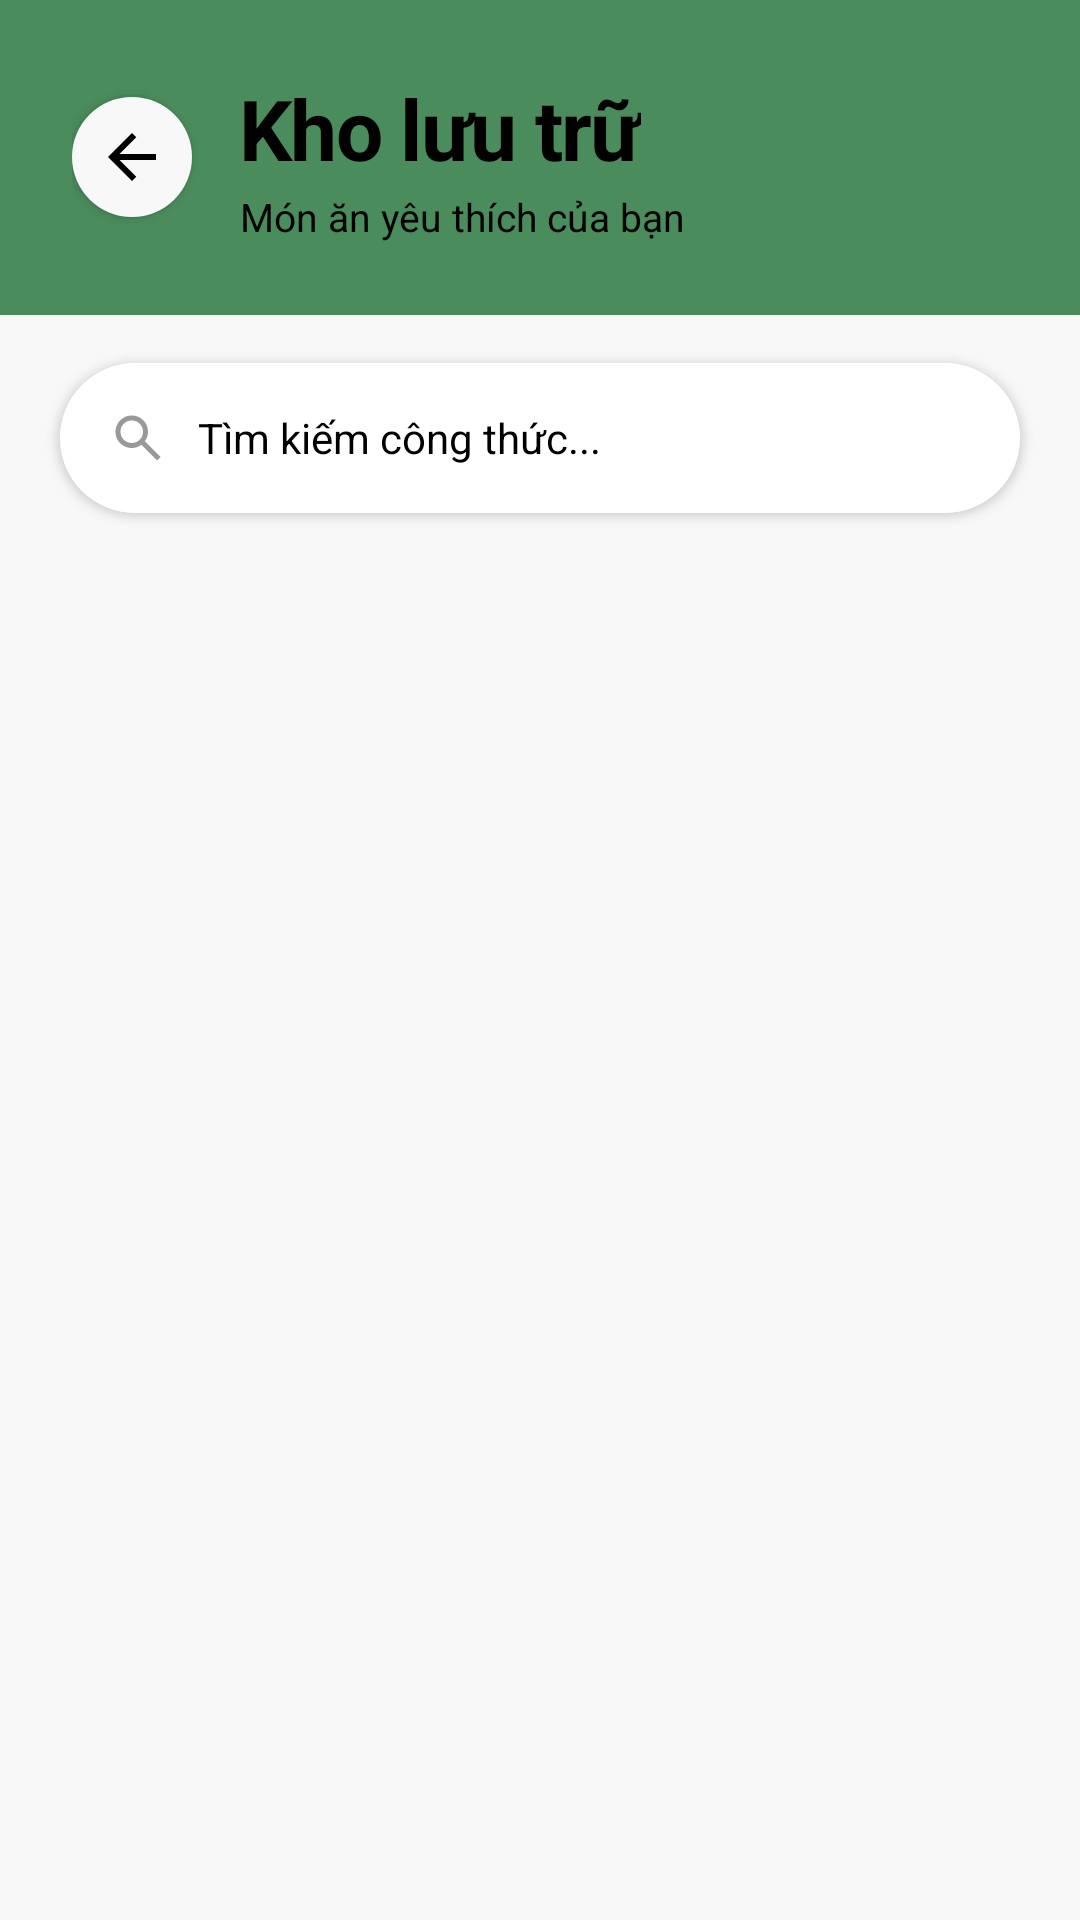

This screen was rendered from an Android layout file. Write that file and the resources it references.
<!-- AndroidManifest.xml: application theme Theme.Demo -->
<!-- res/layout/activity_saved.xml -->
<?xml version="1.0" encoding="utf-8"?>
<androidx.coordinatorlayout.widget.CoordinatorLayout
    xmlns:android="http://schemas.android.com/apk/res/android"
    xmlns:app="http://schemas.android.com/apk/res-auto"
    android:layout_width="match_parent"
    android:layout_height="match_parent"
    android:background="@color/windowBackground">

    <LinearLayout
        android:layout_width="match_parent"
        android:layout_height="match_parent"
        android:orientation="vertical">

        <RelativeLayout
            android:layout_width="match_parent"
            android:layout_height="wrap_content"
            android:background="@color/colorPrimary"
            android:padding="24dp">

            <ImageButton
                android:id="@+id/btnBackSaved"
                android:layout_width="40dp"
                android:layout_height="40dp"
                android:layout_alignParentStart="true"
                android:layout_centerVertical="true"
                android:background="@drawable/circle_white_bg"
                android:src="@drawable/ic_arrow_back"
                app:tint="@color/colorTextReverse"
                android:padding="10dp"
                android:elevation="2dp"/>

            <LinearLayout
                android:layout_width="wrap_content"
                android:layout_height="wrap_content"
                android:layout_toEndOf="@id/btnBackSaved"
                android:layout_marginStart="16dp"
                android:orientation="vertical">

                <TextView
                    android:id="@+id/tvTitle"
                    android:layout_width="wrap_content"
                    android:layout_height="wrap_content"
                    android:layout_centerVertical="true"
                    android:text="Kho lưu trữ"
                    android:textColor="@color/colorTextReverse"
                    android:textSize="28sp"
                    android:textStyle="bold"
                    android:letterSpacing="-0.02" />

                <TextView
                    android:layout_width="wrap_content"
                    android:layout_height="wrap_content"
                    android:layout_marginTop="2dp"
                    android:text="Món ăn yêu thích của bạn"
                    android:textColor="@color/colorTextReverse"
                    android:textSize="13sp" />

            </LinearLayout>

        </RelativeLayout>

        <androidx.cardview.widget.CardView
            android:layout_width="match_parent"
            android:layout_height="50dp"
            android:layout_marginHorizontal="20dp"
            android:layout_marginTop="16dp"
            android:layout_marginBottom="10dp"
            app:cardCornerRadius="25dp"
            app:cardElevation="2dp">
            <LinearLayout
                android:layout_width="match_parent"
                android:layout_height="match_parent"
                android:gravity="center_vertical"
                android:paddingHorizontal="16dp"
                android:background="@color/surfaceColor">
                <ImageView
                    android:layout_width="20dp"
                    android:layout_height="20dp"
                    android:src="@drawable/ic_search"
                    android:alpha="0.4"/>
                <EditText
                    android:id="@+id/etSearchSaved"
                    android:layout_width="match_parent"
                    android:layout_height="match_parent"
                    android:hint="Tìm kiếm công thức..."
                    android:textColorHint="@color/colorTextReverse"
                    android:background="@null"
                    android:paddingStart="10dp"
                    android:textSize="14sp"/>
            </LinearLayout>
        </androidx.cardview.widget.CardView>

        <androidx.recyclerview.widget.RecyclerView
            android:id="@+id/rvSavedRecipes"
            android:layout_width="match_parent"
            android:layout_height="match_parent"
            android:clipToPadding="false"
            android:paddingHorizontal="16dp"
            android:paddingBottom="40dp" />

    </LinearLayout>

</androidx.coordinatorlayout.widget.CoordinatorLayout>
<!-- resources referenced by this layout -->
<resources>
  <color name="colorPrimary">#4A8C5C</color>
  <color name="colorTextReverse">#000000</color>
  <color name="surfaceColor">#FFFFFF</color>
  <color name="windowBackground">#F8F8F8</color>
  <!-- drawable circle_white_bg (drawable) -->
  <?xml version="1.0" encoding="utf-8"?>
  <shape xmlns:android="http://schemas.android.com/apk/res/android"
      android:shape="oval">
      <solid android:color="@color/windowBackground"/>
  </shape>
  <!-- drawable ic_arrow_back (drawable) -->
  <vector xmlns:android="http://schemas.android.com/apk/res/android"
      android:width="24dp"
      android:height="24dp"
      android:viewportWidth="960"
      android:viewportHeight="960">
    <path
        android:pathData="m313,520 l224,224 -57,56 -320,-320 320,-320 57,56 -224,224h487v80L313,520Z"
        android:fillColor="@color/colorTextReverse"/>
  </vector>
  <!-- drawable ic_search (drawable) -->
  <vector xmlns:android="http://schemas.android.com/apk/res/android"
      android:width="24dp"
      android:height="24dp"
      android:viewportWidth="960"
      android:viewportHeight="960">
    <path
        android:pathData="M784,840 L532,588q-30,24 -69,38t-83,14q-109,0 -184.5,-75.5T120,380q0,-109 75.5,-184.5T380,120q109,0 184.5,75.5T640,380q0,44 -14,83t-38,69l252,252 -56,56ZM380,560q75,0 127.5,-52.5T560,380q0,-75 -52.5,-127.5T380,200q-75,0 -127.5,52.5T200,380q0,75 52.5,127.5T380,560Z"
        android:fillColor="@color/colorTextReverse"/>
  </vector>
  <style name="Theme.Demo" parent="Base.Theme.Demo" />
  <style name="Base.Theme.Demo" parent="Theme.Material3.DayNight.NoActionBar">
          
          <item name="android:windowBackground">@color/windowBackground</item>
          
          
          <item name="colorPrimary">@color/colorPrimary</item>
          <item name="colorPrimaryVariant">@color/colorPrimaryVariant</item>
          <item name="colorOnPrimary">@color/colorOnPrimary</item>
          <item name="colorSecondary">@color/colorSecondary</item>
          <item name="colorOnSecondary">@color/colorOnSecondary</item>
          
          
          <item name="colorSurface">@color/surfaceColor</item>
          <item name="colorOnSurface">@color/textPrimary</item>
          
          
          <item name="android:divider">@color/dividerColor</item>
  
          
          <item name="colorOutline">@color/colorTextReverse</item>
          <item name="colorControlNormal">@color/colorTextReverse</item>
      </style>
  <color name="colorPrimaryVariant">#1A3A2A</color>
  <color name="colorOnPrimary">#FFFFFF</color>
  <color name="colorSecondary">#4CAF50</color>
  <color name="colorOnSecondary">#FFFFFF</color>
  <color name="textPrimary">#1A1A1A</color>
  <color name="dividerColor">#EEEEEE</color>
</resources>
